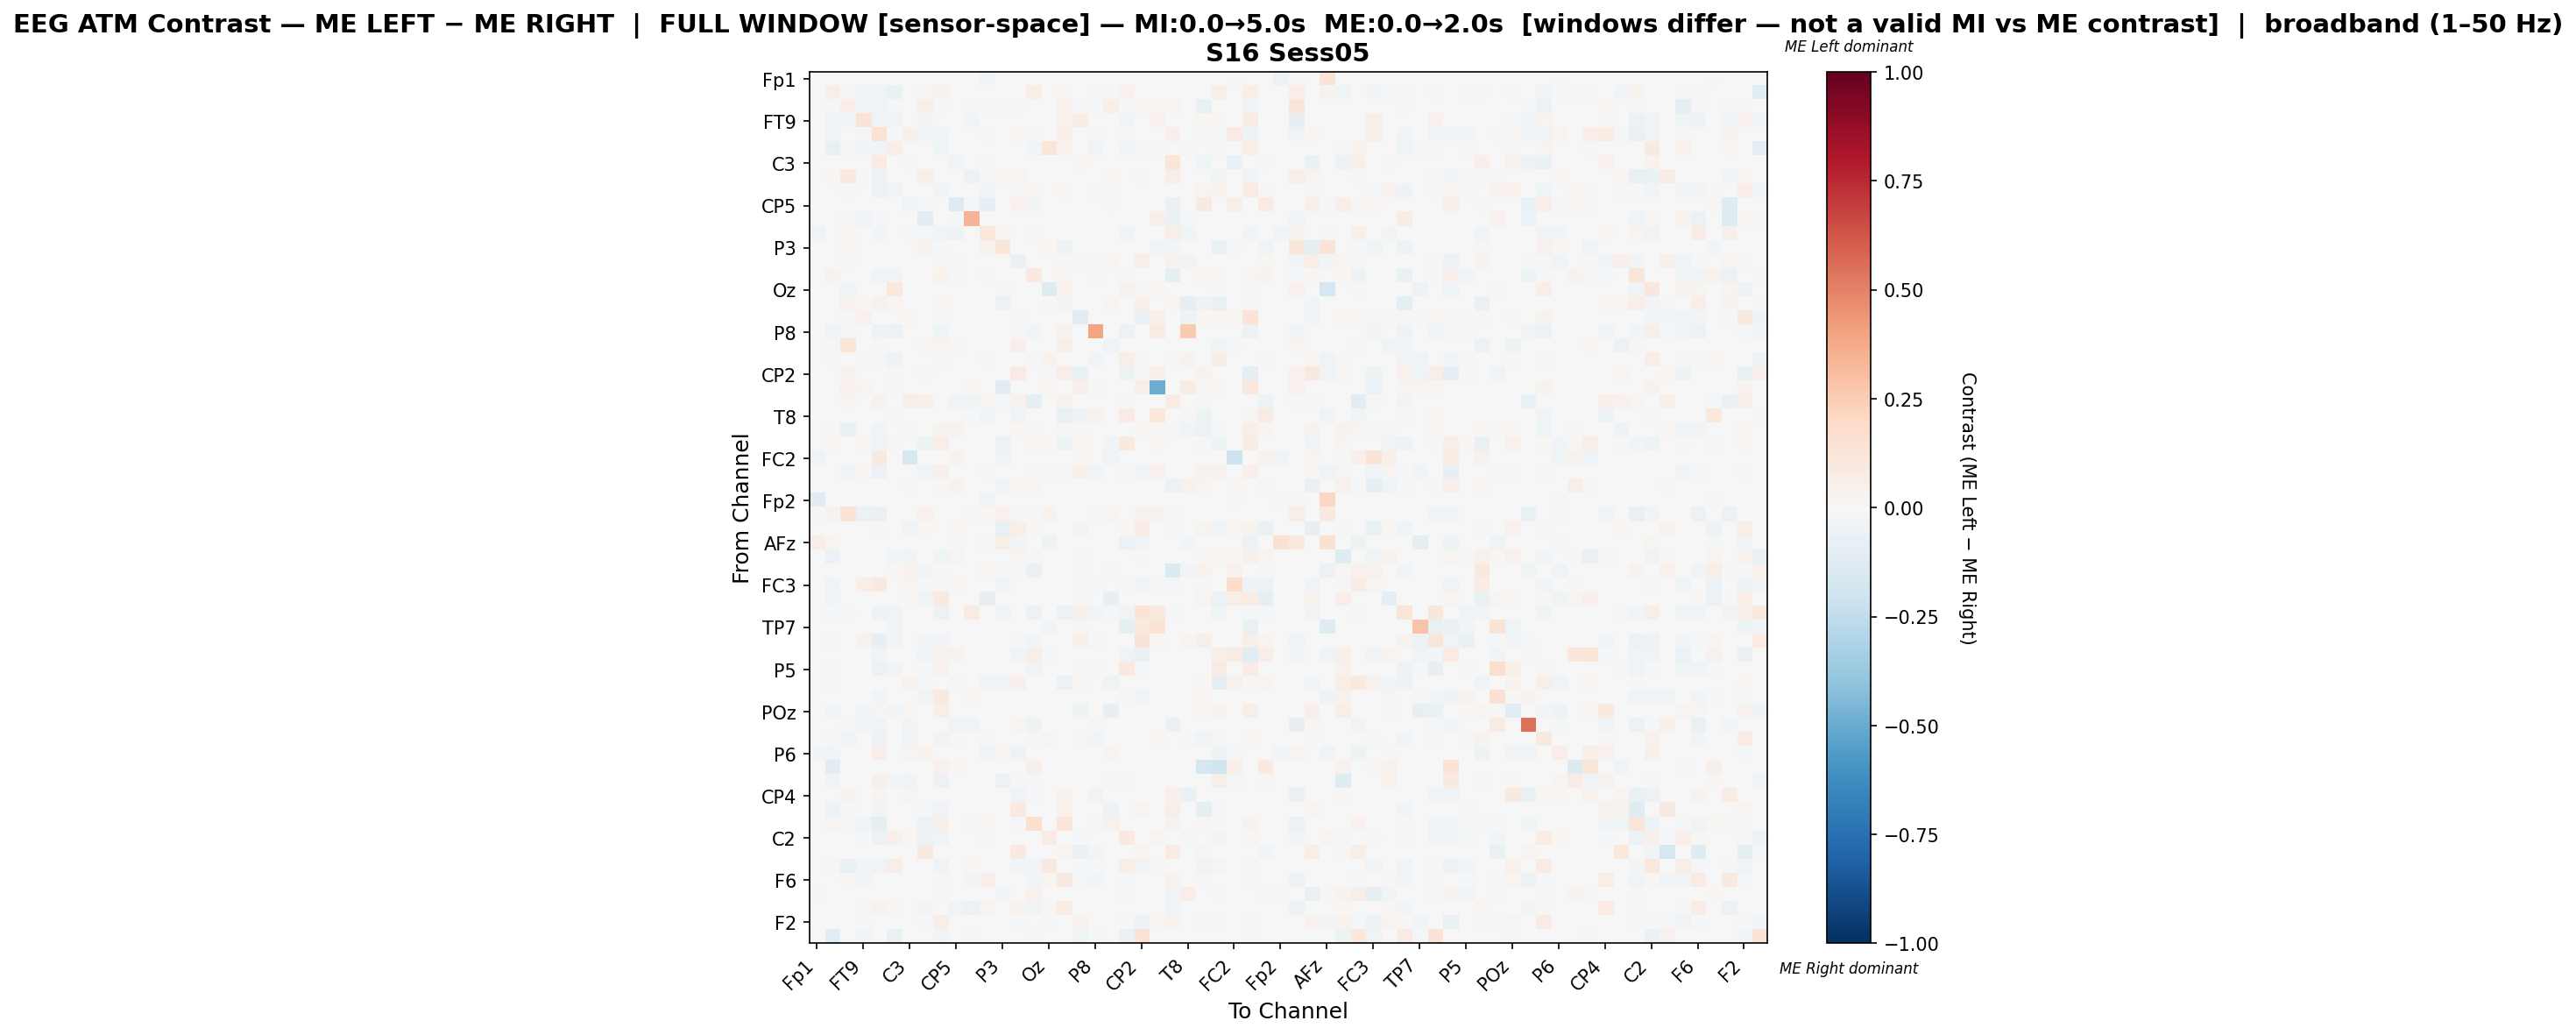

The data file committed next to this chart (first rows):
, Fp1, Fz, F7, FT9, FC5, FC1, C3, T7, TP9, CP5, CP1, Pz, P3, P7, O1, Oz, O2, P4, P8, TP10, CP6, CP2, Cz
Fp1, 0.004343, 0.0, 0.0, 0.0, 0.0, 0.0, 0.0, 0.0, 0.0, 0.0, 0.0, -0.04064, 0.0, 0.0, 0.0, 0.003319, 0.0, 0.0, 0.0, 0.0, 0.0, -0.0003984, 0.0
Fz, 0.0, 0.05913, 0.01517, -0.02421, -0.04512, -0.06802, 0.0, 0.02193, 0.03314, 0.0, 0.0, -0.001541, 0.0, 0.0, 0.05866, 0.0, 0.01913, 0.0, -0.01871, -0.01211, 0.04181, 0.0, 0.0
F7, 0.0, -0.01072, 0.06781, -0.04643, -0.03564, -0.009076, 0.0, 0.0656, -0.01498, 0.0, -0.009168, 0.008526, 0.008165, -0.01044, 0.0, -0.002321, 0.043, -0.01789, -0.009076, 0.06423, -0.009076, 0.03076, 0.02858
FT9, 0.0, -0.03122, -0.0425, 0.1283, -0.04341, -0.03345, 0.0, -0.02593, 0.0, 0.0, -0.02398, 0.0, 0.0, 0.0, 0.0, 0.0, 0.04026, 0.07204, 0.0, 0.0, -0.03345, 0.0, 0.04551
FC5, 0.0, -0.02909, -0.003529, -0.02131, 0.141, -0.01883, 0.05378, -0.04019, -0.04314, 0.0, -0.005761, -0.01203, 0.0, 0.0165, -0.01855, 0.0, 0.06593, 0.0, -0.01897, -0.004777, -0.01799, 0.0, 0.0
FC1, 0.0, -0.07109, -0.009085, -0.02725, -0.03089, 0.06621, 0.0, 0.0, -0.03906, 0.0, 0.0, 0.0, 0.0, 0.0, -0.02385, 0.1246, 0.03762, 0.0, -0.03452, 0.0, -0.04535, -0.01113, 0.01466
C3, 0.0, 0.0, 0.0, 0.0, 0.07973, 0.0, -0.01952, 0.0, -0.00244, -0.03514, 0.0, -0.01513, 0.0, 0.0, 0.0, 0.0, 0.0, 0.02881, 0.0, 0.0, 0.0, 0.0, 0.0
T7, 0.0, 0.01585, 0.09427, -0.0192, -0.05821, 0.0, 0.0, 0.05009, 0.0, -0.0009466, -0.05538, -0.01022, 0.01756, 0.02685, 0.0, 0.0, 0.0, 0.0, 0.0, 0.01603, 0.0, -0.01273, 0.0
TP9, 0.0, -0.002416, -0.01307, 0.0, -0.05939, -0.03229, -0.001345, 0.0, -0.03215, 0.00172, 0.0, -0.02595, -0.00615, 0.01032, 0.02021, 0.0, 0.02016, -0.00684, -0.01922, 0.01007, 0.003477, 0.0, 0.0
CP5, 0.0, 0.0, 0.0, 0.0, 0.0, 0.0, -0.0384, -0.01972, 0.003876, -0.1302, -0.01713, -0.08147, 0.0, 0.04321, -0.02664, 0.0, 0.0, 0.0, 0.0, 0.0155, 0.0, 0.0, 0.0
CP1, 0.0, 0.0, -0.007972, -0.03233, -0.01501, 0.0, 0.0, -0.1055, 0.0, -0.01424, 0.3399, 0.0, 0.0, 0.0, 0.0, 0.0, 0.0, -0.002863, 0.0, 0.0, 0.0, 0.0, 0.05252
Pz, -0.03584, -0.003101, 0.02336, 0.0, -0.02973, 0.0, -0.009993, -0.01943, -0.04618, -0.0541, 0.0, 0.1052, 0.02761, 0.0, 0.01441, 0.0, 0.003001, 0.0, 0.0, 0.0, -0.03239, 0.0, 0.0
P3, 0.0, 0.0, 0.02327, 0.0, 0.0, 0.0, 0.0, 0.03345, -0.01097, 0.0, 0.0, 0.03345, 0.1104, 0.0, -0.0003428, 0.02109, -0.05314, 0.0, 0.0, 0.0, 0.0, 0.0, -0.03394
P7, 0.0, 0.0, -0.01402, 0.0, -0.0044, 0.0, 0.0, -0.001989, 0.01225, 0.01488, 0.0, 0.0, 0.0, -0.06466, 0.002041, 0.0, 0.01971, -0.008531, -0.01615, 0.02632, 0.0, 0.06046, 0.0
O1, 0.0, 0.033, 0.0, 0.0, -0.03406, -0.02657, 0.0, 0.0, 0.03697, -0.01185, 0.0, 0.00871, -0.000774, 0.003685, 0.09609, 0.0, 0.02318, 0.0, -0.01858, 0.0, -0.02034, 0.00469, 0.0
Oz, 0.003318, 0.0, -0.04086, 0.0, 0.0, 0.1058, 0.0, 0.0, 0.0, 0.0, 0.0, 0.0, 0.0112, 0.0, 0.0, -0.1328, 0.03774, 0.0, 0.0, 0.0, 0.03944, 0.01364, 0.02074
O2, 0.0, 0.001126, 0.03914, 0.01709, 0.04632, 0.01957, 0.0, 0.0, 0.01822, 0.0, 0.0, 0.0007431, -0.06201, 0.003723, 0.006115, 0.02304, -0.02699, 0.0, 0.003716, 0.02849, 0.004954, 0.04806, 0.0
P4, 0.0, 0.0, -0.02007, 0.03949, 0.0, 0.0, 0.02213, 0.0, -0.008876, 0.0, -0.005862, 0.0, 0.0, -0.008108, -0.0003003, 0.0, 0.0, -0.1038, 0.0, 0.0, 0.0, -0.06787, 0.05336
P8, 0.0, -0.03392, -0.01559, 0.0, -0.05263, -0.05926, 0.0, 0.0, -0.03977, 0.0, 0.0, 0.0, 0.0, -0.01988, -0.02963, 0.0, 0.03421, 0.0, 0.3914, 0.0, -0.05926, 0.0, 0.07895
TP10, 0.0, -0.02321, 0.1192, 0.0, -0.0135, 0.0, 0.0, 0.0212, 0.02515, 0.01312, 0.0, 0.0, 0.0, 0.05048, 0.0, 0.0, 0.05704, 0.0, 0.0, -0.0381, 0.0, 0.0, 0.0
CP6, 0.0, 0.008517, -0.006872, -0.02062, -0.02233, -0.0546, 0.0, 0.0, 0.01144, 0.0, 0.0, -0.0158, 0.0, 0.0, -0.01308, 0.03893, 0.00442, 0.0, -0.02611, 0.0, 0.05659, -0.02321, 0.0
CP2, -0.001001, 0.0, 0.03842, 0.0, 0.0, -0.01701, 0.0, -0.02168, 0.0, 0.0, 0.0, 0.0, 0.0, 0.08169, 0.004154, 0.01355, 0.06784, -0.07472, 0.0, 0.0, -0.04852, 0.01416, 0.054
Cz, 0.0, 0.0, 0.03946, 0.02856, 0.0, 0.01203, 0.0, 0.0, 0.0, 0.0, 0.02104, 0.0, -0.1069, 0.0, 0.0, 0.01804, 0.0, 0.05073, 0.01203, 0.0, 0.0, 0.06013, -0.4998
C4, 0.0, 0.0, 0.02828, 0.004058, 0.04435, 0.0, 0.06696, 0.04841, -0.007, -0.03293, -0.04174, 0.02928, -0.02178, 0.03942, -0.09046, 0.0, 0.03297, 0.0, 0.0, 0.0, -0.01919, 0.0, 0.0
T8, 0.0, 0.0, -0.0003203, 0.0, 0.0, -0.0205, 0.0, 0.0, -0.001922, 0.0, -0.01409, -0.03652, 0.0, -0.03876, 0.0, 0.0, -0.07623, -0.05189, 0.03727, 0.0, 0.07915, -0.007367, 0.1084
FT10, 0.0, -0.02012, -0.06704, 0.001502, -0.03352, 0.0, -0.01836, 0.0, 0.0334, 0.03522, 0.0, 0.0, 0.0, 0.019, 0.01361, 0.0, -0.0148, 0.01128, 0.0, 0.0, 0.000518, 0.02849, 0.009842
FC6, 0.0, 0.02789, 0.0, 0.01775, -0.03536, 0.008874, 0.0, -0.04945, 0.06587, 0.0, 0.0, 0.0, -0.06203, 0.0, 0.02184, 0.009556, -0.05394, 0.01775, 0.0, -0.03087, 0.1, 0.0, 0.01775
FC2, -0.04129, 0.0, 0.0, 0.0, 0.08931, 0.0, -0.1775, 0.0, 0.0004271, 0.03705, 0.0, 0.0, -0.03142, 0.0, 0.00663, 0.0, 0.0, 0.02067, 0.0, -0.04039, 0.0, 0.0, 0.0
F4, 0.0, 0.007523, -0.02422, 0.02138, -0.06198, 0.001152, 0.0, -0.0282, 0.05329, 0.0, 0.0, -0.01354, 0.0, 0.0, 0.008086, 0.008068, 0.009035, 0.05195, -0.02422, 0.001205, -0.0201, -0.04493, 0.04111
F8, 0.0, 0.0, 0.0, 0.0, 0.0002927, 0.0, -0.01456, 0.0, 0.01328, 0.03687, 0.0, 0.0, -0.04179, 0.02195, 0.03122, 0.0, 0.0, 0.0, 0.0, 0.0, 0.00274, 0.0, 0.0
Fp2, -0.1053, 0.0, 0.0, 0.0, 0.0, 0.0, 0.0, 0.0, 0.0, 0.0, 0.0, -0.0401, 0.002267, 0.0, 0.0, 0.003626, 0.0, 0.0, 0.0, 0.0, 0.0, -0.006816, 0.0
AF7, 0.009709, 0.03828, 0.1394, -0.05983, -0.0631, 0.0, 0.0, 0.04207, 0.0, 0.0, -0.02287, 0.01838, 0.04581, -0.01879, -0.0145, 0.03315, 0.0, 0.0, -0.01572, 0.02503, 0.0, 0.03466, 0.03165
AF3, 0.0, 0.0, 0.0, 0.0, 0.01319, 0.0, -0.03616, 0.0175, 0.005341, 0.02046, 0.0, 0.0, -0.07232, 0.06839, 0.01696, 0.0, 0.0006606, -0.02447, 0.0, 0.0, 0.01966, 0.07324, 0.0
AFz, 0.07022, 0.02475, 0.0, 0.0, 0.0, 0.0, 0.0, 0.001812, 0.0, -0.01049, 0.0, -0.009895, 0.06, -0.02579, 0.0, -0.05409, 0.0, 0.0, 0.0, 0.0, -0.05577, -0.03478, 0.0
F5, 0.0, -0.05634, 0.0, -0.007682, 0.0, -0.02689, -0.04293, 0.0, -0.04634, 0.02655, 0.0, 0.0009567, 0.0, 0.02559, 0.01411, 0.0, 0.006506, 0.01052, 0.0, 0.0, 0.005285, 0.01483, 0.0
FT7, 0.0, 0.0, 0.0, 0.0, 0.0, 0.02133, 0.03299, -0.02838, 0.00933, 0.006245, -0.001631, 0.02216, -0.009785, -0.01613, -0.06725, -0.006849, -0.005871, 0.01133, 0.0, 0.00933, -0.0009785, 0.0, 0.0
FC3, 0.0, -0.0333, 0.0, 0.06611, 0.09278, 0.0, 0.02835, -0.00917, -0.01834, 0.01667, 0.0, 0.0, -0.02872, 0.0, 0.001111, 0.0, 0.0, 0.01444, -0.0152, 0.0, -0.009411, -0.03716, -0.01327
C1, 0.0, -0.02358, 0.0, 0.0, 0.0, 0.0, 0.01305, -0.04242, 0.08616, 0.002611, 0.0, -0.08273, 0.0, 0.0, 0.0, 0.0, 0.0, 0.01305, 0.0, -0.08222, 0.0, 0.0, 0.0
C5, 0.0, -0.008627, -0.009326, 0.0, -0.0499, -0.0401, 0.0, 0.0, -0.05945, 0.0, 0.08486, 0.0, -0.03427, 0.0, -0.05969, 0.0, -0.05526, 0.0539, -0.02868, -0.01376, -0.0387, 0.1342, 0.09174
TP7, 0.0, 0.0, 0.0, 0.0, 0.0, -0.02517, 0.0, 0.0, 0.0, 0.0, 0.0, 0.0, 0.0, 0.0, 0.0, -0.02397, 0.0, -0.02038, 0.0, 0.0, -0.09349, 0.09426, 0.1396
CP3, 0.0, -0.01003, -0.001897, 0.0424, -0.08537, -0.02656, 0.0, -0.02683, -0.02656, 0.0, 0.0, 0.0, 0.0, -0.01436, -0.02439, 0.0, 0.0, 0.05068, -0.0206, 0.0, -0.0008456, 0.1256, 0.0218
P1, 0.0, 0.0, 0.0, 0.0, -0.04467, 0.0, 0.0, -0.03716, 0.03255, 0.03133, 0.0, 0.0, 0.0, -0.04338, 0.05674, -0.007947, 0.0, -0.006014, -0.006443, 0.0, -0.03458, -0.06357, 0.0
P5, 0.0, -0.01252, 0.0, -0.006089, -0.06191, -0.02605, 0.0, -0.01455, 0.04138, 0.0, 0.0, 0.0, 0.0, 0.0, -0.03518, 0.0, 0.0, -0.02334, -0.009134, -0.006089, 0.09645, -0.01996, 0.0
PO7, 0.0, -0.01455, 0.0, 0.0, 0.0, 0.0, 0.03162, -0.02286, 0.001191, -0.01356, 0.0, -0.03845, -0.03998, 0.05113, 0.0, -0.0003464, -0.06166, 0.009754, 0.0, -0.04538, 0.0, 0.0, 0.0
PO3, 0.0, 0.0, 0.0, -0.0003509, -0.03123, 0.0, 0.0, -0.02421, 0.0863, 0.0, 0.01921, 0.0, 0.0, 0.0, 0.0, -0.00386, 0.0, 0.0, 0.0, 0.0, -0.01431, -0.0407, 0.0
POz, 0.0, -0.03032, 0.0, -0.03032, 0.02379, -0.0288, 0.02227, 0.0, 0.05888, 0.0, 0.0, 0.0, 0.0, 0.0, 0.0, 0.002135, 0.0, -0.04725, 0.0, -0.08392, 0.005368, 0.0, 0.0
PO4, 0.0, 0.0, -0.01859, -0.02943, -0.04673, 0.0, -0.02711, 0.0, 0.0, -0.03227, -0.03899, 0.0, 0.0, 0.02878, -0.04828, 0.0, 0.0, 0.0, -0.01988, 0.0, 0.0, 0.0, 0.0
PO8, 0.0, -0.01863, -0.04494, -0.002459, -0.04768, -0.004965, -0.02358, 0.0, -0.03627, 0.01985, 0.0, -0.01883, 0.006729, 0.006947, -0.01538, 0.03077, 0.0, 0.01278, -0.02597, 0.0, -0.0004365, 0.0, 0.01687
P6, -0.02669, -0.02572, 0.0, 0.0, 0.06849, 0.0, 0.02434, 0.03757, 0.0, 0.001474, 0.0, -0.03493, 0.02176, -0.05289, 0.0, 0.0, 0.0, 0.0, 0.0, 0.03106, 0.0, 0.0, 0.0
P2, 0.0, -0.1111, 0.0, 0.0, 0.0, 0.0, 0.0, 0.0, 0.04042, 0.02122, 0.0, 0.0, 0.0, 0.0, 0.0475, 0.0, 0.0, 0.0, 0.0, 0.0, 0.0, 0.0, 0.0
CPz, 0.0, -0.03711, 0.0, 0.0, 0.05378, -0.02745, -0.03628, 0.0, -0.05737, 0.006573, 0.0, 0.0, -0.05745, 0.01046, -0.0136, 0.0, 0.0, 0.0, 0.0, 0.01255, -0.008643, 0.0, 0.0
CP4, 0.0, 0.0, 0.0356, 0.005832, 0.0245, 0.0, 0.02394, 0.0004659, 0.0, 0.0, 0.0, 0.003246, 0.0, -0.03856, -0.01383, 0.0, 0.03395, 0.0, -0.03227, 0.0, 0.0, 0.0, 0.0
TP8, 0.0, -0.04715, -0.009506, 0.0, -0.02776, 0.0, 0.0, -0.0101, -0.03194, 0.0, 0.0, 0.0, 0.0, 0.09251, 0.0, 0.0, 0.04293, 0.0, 0.0, -0.05285, 0.0, 0.02775, 0.0
C6, 0.0, 0.0303, -0.01191, -0.03425, -0.09085, -0.00182, 0.0, -0.05841, 0.05147, 0.0, -0.0139, 0.02134, 0.0, -0.01522, 0.159, -0.006619, 0.1204, 0.0, -0.01059, 0.04145, -0.0008274, 0.0, 0.0
C2, 0.0, -0.005959, 0.0, -0.02298, -0.06096, 0.05401, 0.02014, -0.06135, -0.03191, 0.0, 0.001667, -0.01918, 0.0, -0.002089, 0.0, 0.08527, -0.00396, -0.01804, 0.006293, -0.0001899, 0.09093, 0.0, 0.02643
FC4, 0.0, 0.0, 0.0, 0.0, 0.0, 0.0009877, 0.0, 0.09235, 0.0, 0.0, 0.0, 0.0, 0.0, 0.09037, 0.0, 0.0, 0.02617, -0.06476, -0.02476, 0.0, 0.0, 0.03111, 0.0
FT8, 0.0, -0.01889, -0.0723, -0.02766, -0.03167, 0.06723, 0.0, 0.0, -0.03205, 0.0, 0.02309, 0.0, 0.0, -0.02537, -0.02537, 0.09322, 0.0, -0.02175, -0.01679, 0.0, 0.05763, -0.03129, 0.01033
F6, 0.0, -0.006511, 0.01294, -0.03075, 0.002166, 0.005274, 0.0, -0.00176, -0.02181, 0.0, -0.02657, 0.05259, 0.0, -0.002279, -0.02956, 0.0263, 0.1004, -0.01654, -0.02604, 0.00212, -0.01478, 0.0, 0.0
AF8, -0.02135, 0.0, 0.0, 0.0, 0.0, 0.0, 0.0, 0.0, 0.01369, 0.005359, 0.0, 0.0, -0.02739, 0.0, 0.03941, 0.0, 0.0, 0.0, 0.0, 0.0, 0.008415, 0.0, 0.0
AF4, 0.0, 0.0, 0.00676, -0.0232, 0.03304, 0.01501, 0.0, -0.02816, 0.0, -0.03812, -0.05925, 0.02588, 0.0, 0.03264, -0.04225, 0.01958, 0.07096, -0.007498, 0.0, 0.0, 0.0, 0.0, 0.0
... 2 more rows
